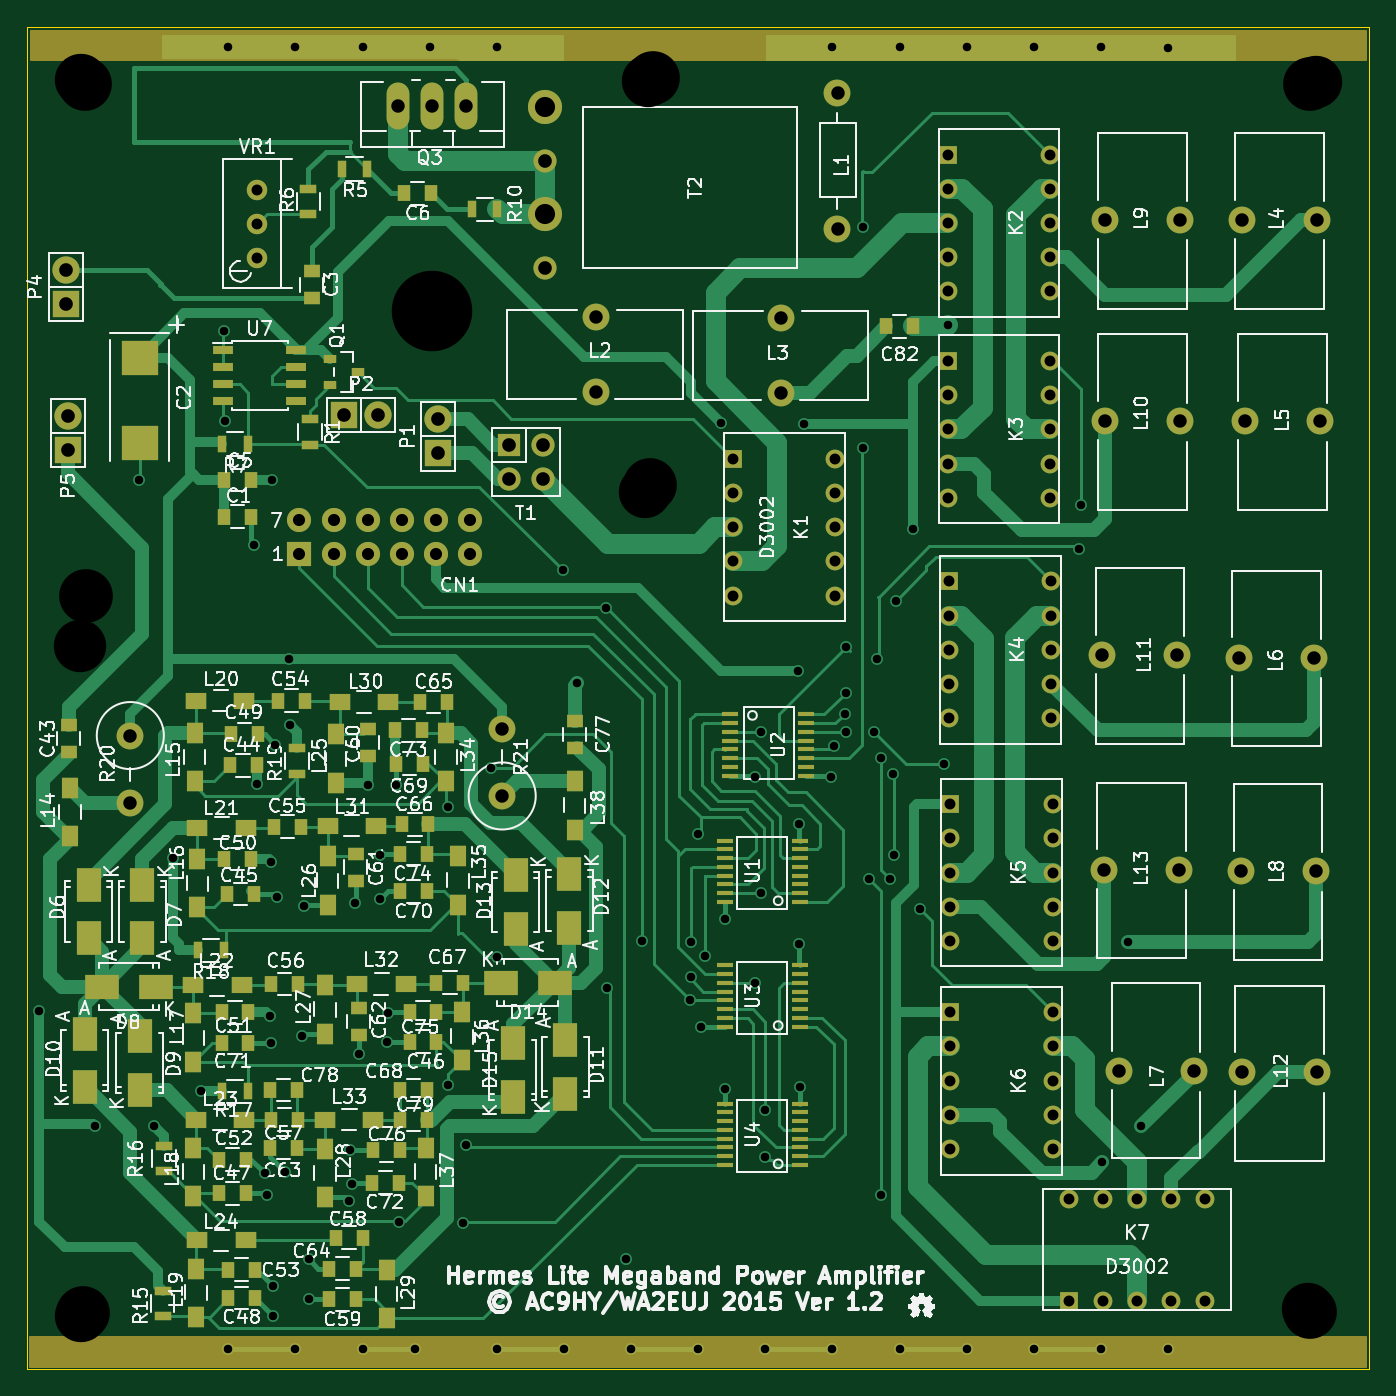
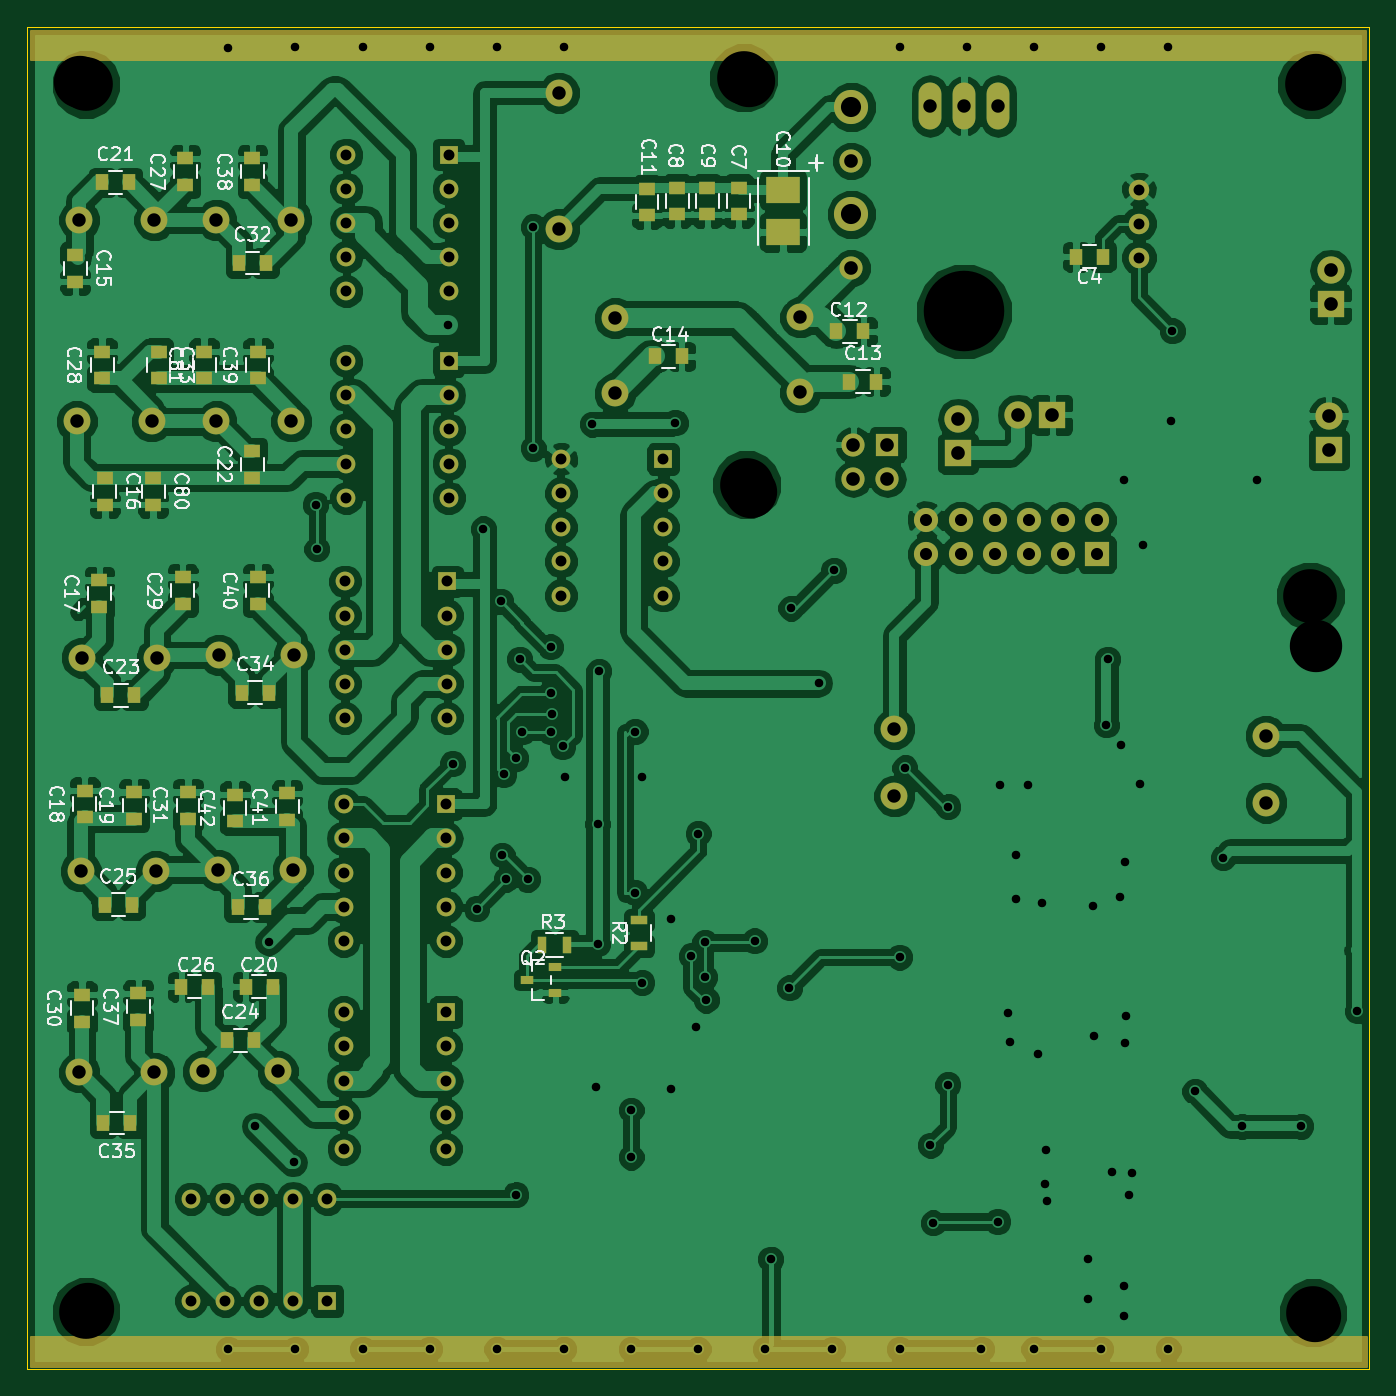
Circuit board: 9 layer files. Board 100.0 x 100.0 mm.
- bottom_copper: new-10W-pa-B_Cu.gbl (269067 bytes)
- bottom_mask: new-10W-pa-B_Mask.gbs (7133 bytes)
- bottom_silk: new-10W-pa-B_SilkS.gbo (47982 bytes)
- outline: new-10W-pa-Edge_Cuts.gbr (452 bytes)
- top_copper: new-10W-pa-F_Cu.gtl (57670 bytes)
- top_mask: new-10W-pa-F_Mask.gts (11861 bytes)
- top_silk: new-10W-pa-F_SilkS.gto (162721 bytes)
- drill: new-10W-pa-NPTH.drl (287 bytes)
- drill: new-10W-pa.drl (4499 bytes)

=== bottom_copper: new-10W-pa-B_Cu.gbl (269067 bytes, source omitted) ===
=== bottom_mask: new-10W-pa-B_Mask.gbs (7133 bytes, source omitted) ===
=== bottom_silk: new-10W-pa-B_SilkS.gbo (47982 bytes, source omitted) ===
=== outline: new-10W-pa-Edge_Cuts.gbr ===
%FSLAX46Y46*%
G04 Gerber Fmt 4.6, Leading zero omitted, Abs format (unit mm)*
G04 Created by KiCad (PCBNEW (2014-10-27 BZR 5228)-product) date 22/01/2015 08:27:09*
%MOMM*%
G01*
G04 APERTURE LIST*
%ADD10C,0.100000*%
G04 APERTURE END LIST*
D10*
X200000000Y-50000000D02*
X100000000Y-50000000D01*
X200000000Y-150000000D02*
X200000000Y-50000000D01*
X100000000Y-150000000D02*
X200000000Y-150000000D01*
X100000000Y-50000000D02*
X100000000Y-150000000D01*
M02*

=== top_copper: new-10W-pa-F_Cu.gtl (57670 bytes, source omitted) ===
=== top_mask: new-10W-pa-F_Mask.gts (11861 bytes, source omitted) ===
=== top_silk: new-10W-pa-F_SilkS.gto (162721 bytes, source omitted) ===
=== drill: new-10W-pa-NPTH.drl ===
M48
;DRILL file {kicad (2014-10-27 BZR 5228)-product} date 10/01/2015 12:01:59
;FORMAT={-:-/ absolute / metric / decimal}
FMAT,2
METRIC,TZ
T1C3.900
%
G90
G05
M71
T1
X103.977Y-96.129
X104.Y-54.
X104.051Y-146.037
X146.063Y-84.633
X146.241Y-54.051
X195.453Y-145.542
X196.024Y-54.089
T0
M30

=== drill: new-10W-pa.drl ===
M48
;DRILL file {kicad (2014-10-27 BZR 5228)-product} date 22/01/2015 08:27:12
;FORMAT={3:3/ absolute / metric / keep zeros}
FMAT,2
METRIC,TZ
T1C0.635
T2C0.813
T3C0.900
T4C1.001
T5C1.016
T6C1.500
T7C4.000
T8C5.999
%
G90
G05
M71
T1
X100900Y-123300
X105100Y-131900
X108356Y-083795
X109500Y-131900
X110900Y-111900
X113000Y-129300
X114681Y-072657
X114757Y-079362
X115000Y-051500
X115000Y-148500
X116900Y-088600
X117100Y-106400
X117700Y-135400
X117900Y-137000
X118100Y-123700
X118200Y-112200
X118200Y-125700
X118273Y-083744
X118300Y-143800
X118300Y-146000
X118500Y-103500
X118600Y-114800
X119200Y-135300
X119500Y-097100
X119600Y-102000
X120000Y-051500
X120000Y-148500
X120500Y-125200
X120600Y-115500
X121000Y-141800
X121000Y-144800
X124000Y-137500
X124100Y-133700
X124200Y-136200
X124400Y-115300
X124700Y-126500
X125000Y-051500
X125000Y-148500
X125400Y-106500
X126300Y-111700
X126300Y-115000
X126800Y-125600
X126900Y-123500
X127500Y-106500
X127700Y-139000
X128900Y-148500
X130000Y-051500
X131400Y-108100
X131400Y-128800
X132500Y-139100
X132700Y-133300
X134600Y-105200
X135000Y-051500
X135000Y-119300
X135000Y-148500
X139900Y-090500
X140000Y-148500
X141000Y-098900
X143100Y-093300
X143200Y-121600
X144600Y-141800
X145000Y-148500
X145800Y-118100
X149400Y-122500
X149500Y-118200
X149500Y-120800
X150000Y-110100
X150000Y-148500
X150200Y-124500
X150500Y-119200
X151700Y-079500
X152000Y-116500
X152000Y-129100
X154200Y-105900
X154200Y-121200
X154700Y-102500
X154700Y-114500
X155000Y-130700
X155000Y-134200
X155000Y-148500
X157400Y-098000
X157500Y-109400
X157500Y-118300
X157600Y-129000
X157900Y-079600
X159900Y-105900
X160000Y-051500
X160000Y-148500
X160100Y-103600
X160900Y-101200
X161000Y-096200
X161000Y-099600
X161000Y-102500
X162300Y-064900
X162300Y-081400
X162700Y-113500
X163100Y-102500
X163300Y-097100
X163600Y-104500
X163600Y-137000
X164300Y-113500
X164500Y-105700
X164600Y-111700
X164700Y-092800
X165000Y-051500
X165000Y-148500
X166000Y-087400
X166500Y-115700
X168300Y-104900
X168600Y-072200
X170000Y-051500
X170000Y-148500
X175000Y-051500
X175000Y-148500
X178400Y-088900
X178500Y-085600
X180000Y-051500
X180000Y-148500
X180100Y-134600
X182000Y-118200
X183000Y-131900
X185000Y-051600
X185000Y-148500
T2
X117170Y-062128
X117170Y-064668
X117170Y-067208
X152603Y-082207
X152603Y-084747
X152603Y-087287
X152603Y-089827
X152603Y-092367
X160223Y-082207
X160223Y-084747
X160223Y-087287
X160223Y-089827
X160223Y-092367
X168590Y-059520
X168590Y-062060
X168590Y-064600
X168590Y-067140
X168590Y-069680
X168590Y-074920
X168590Y-077460
X168590Y-080000
X168590Y-082540
X168590Y-085080
X168690Y-091320
X168690Y-093860
X168690Y-096400
X168690Y-098940
X168690Y-101480
X168790Y-107920
X168790Y-110460
X168790Y-113000
X168790Y-115540
X168790Y-118080
X168790Y-123420
X168790Y-125960
X168790Y-128500
X168790Y-131040
X168790Y-133580
X176210Y-059520
X176210Y-062060
X176210Y-064600
X176210Y-067140
X176210Y-069680
X176210Y-074920
X176210Y-077460
X176210Y-080000
X176210Y-082540
X176210Y-085080
X176310Y-091320
X176310Y-093860
X176310Y-096400
X176310Y-098940
X176310Y-101480
X176410Y-107920
X176410Y-110460
X176410Y-113000
X176410Y-115540
X176410Y-118080
X176410Y-123420
X176410Y-125960
X176410Y-128500
X176410Y-131040
X176410Y-133580
X177620Y-137290
X177620Y-144910
X180160Y-137290
X180160Y-144910
X182700Y-137290
X182700Y-144910
X185240Y-137290
X185240Y-144910
X187780Y-137290
X187780Y-144910
T3
X120300Y-086760
X120300Y-089300
X122840Y-086760
X122840Y-089300
X125380Y-086760
X125380Y-089300
X127920Y-086760
X127920Y-089300
X130460Y-086760
X130460Y-089300
X133000Y-086760
X133000Y-089300
T4
X107700Y-102801
X107700Y-107802
X127660Y-055900
X130200Y-055900
X132740Y-055900
X135400Y-102298
X135400Y-107299
X142392Y-071641
X142392Y-077229
X156197Y-071704
X156197Y-077292
X160376Y-054917
X160376Y-065077
X180104Y-096796
X180204Y-112796
X180304Y-064396
X180304Y-079396
X181308Y-127804
X185692Y-096796
X185792Y-112796
X185892Y-064396
X185892Y-079396
X186896Y-127804
X190304Y-096996
X190404Y-112896
X190504Y-064396
X190504Y-127896
X190704Y-079396
X195892Y-096996
X195992Y-112896
X196092Y-064396
X196092Y-127896
X196292Y-079396
T5
X102900Y-068130
X102900Y-070670
X103035Y-079007
X103035Y-081547
X123630Y-078900
X126170Y-078900
X130645Y-079248
X130645Y-081788
X135903Y-081140
X135903Y-083680
X138443Y-081140
X138443Y-083680
X138582Y-059976
X138582Y-067976
T6
X138582Y-055976
X138582Y-063976
T7
X104200Y-145800
X104300Y-054300
X104400Y-092400
X146400Y-084100
X146600Y-053800
X195600Y-054300
X195600Y-145700
T8
X130200Y-071200
T0
M30
